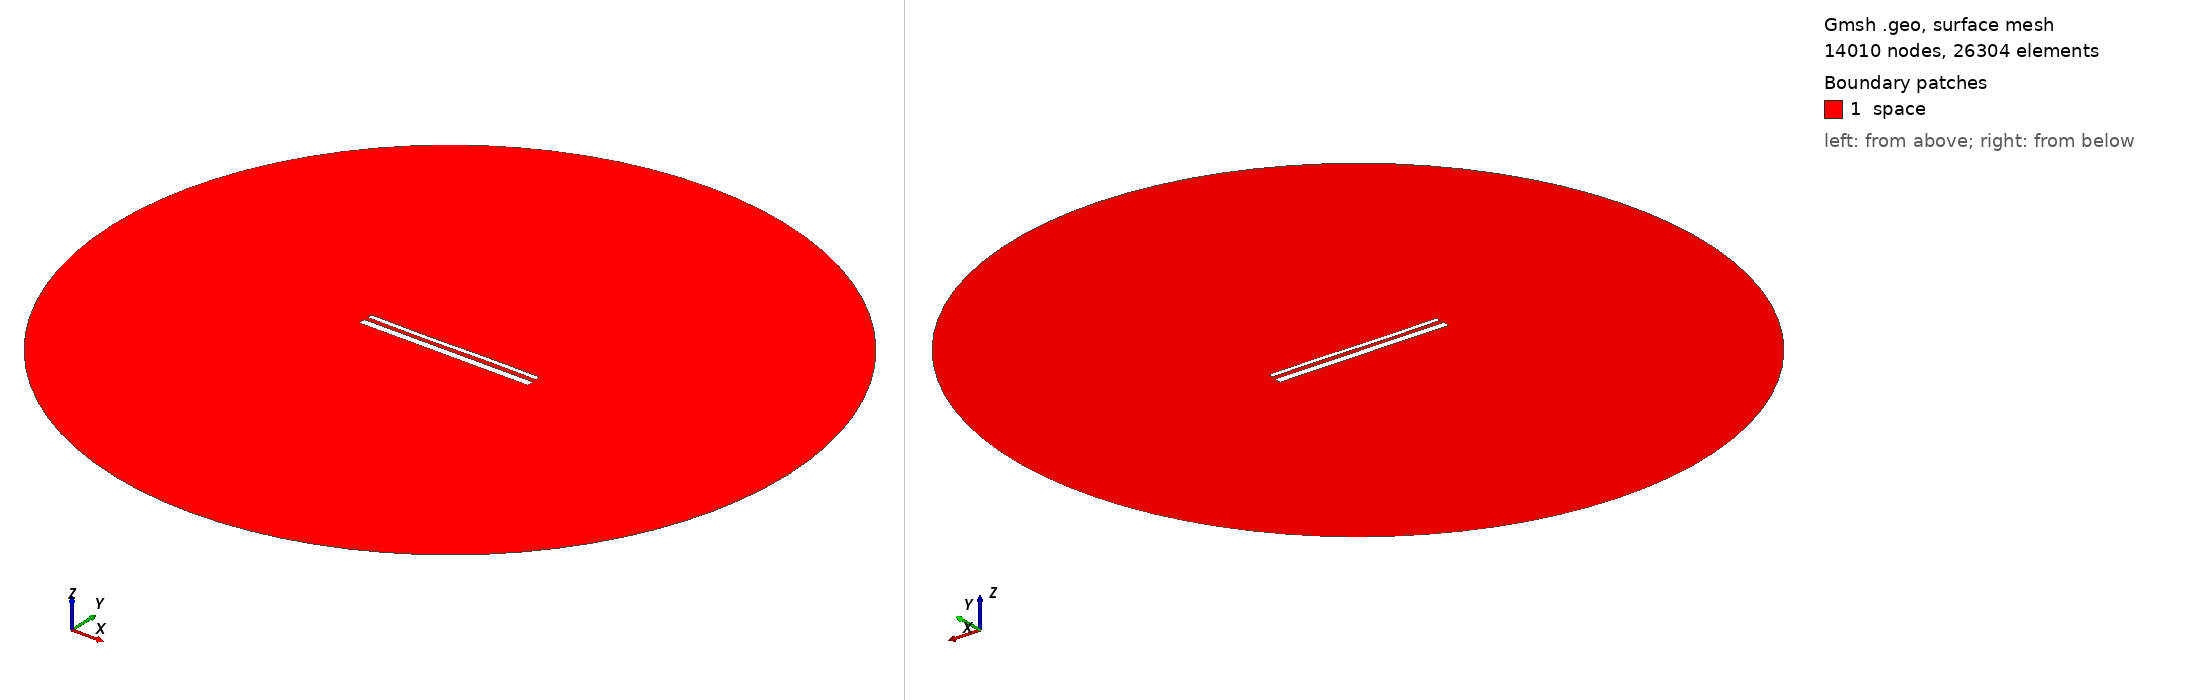

Gmsh geometry script, surface-meshed: 14010 nodes, 26304 surface elements. Boundary patches (legend numbers): 1 space. Left view from above one corner, right view from below the opposite corner. Legend entries are the model's physical surfaces. The drawing asked Gmsh for element sizes between 1% and 20% of the model's largest extent; the script's own settings can give other sizes.

=== 14778.geo (drawn) ===
//---------------------------------------
// Geometry kernel
//---------------------------------------

SetFactory("OpenCASCADE");



//---------------------------------------
// Parameters of the geometry
//---------------------------------------

// Overetch of the upper plate
overetch = 0.5;

// Distance between the plates
distance = 2.25;

// Discretization over the x axis (for the deformation)
nx = 50; 

// Length of the plate
L = 100 - overetch; 

// Number of modes
n = 4; 

// 1st mode coefficient
coeff(1) = 0.07499999999999998;
beta(1) = 0.596864 * 3.1415926535 / L;

// 2nd mode coefficient
coeff(2) = -0.075;
beta(2) = 1.49418 * 3.1415926535 / L;

// 3rd mode coefficient
coeff(3) = -0.15;
beta(3) = 2.50025 * 3.1415926535 / L;

// 4th mode coefficient
coeff(4) = 0.0;
beta(4) = 3.49999 * 3.1415926535 / L;



//---------------------------------------
// Upper plate (deformed rectangle)
//---------------------------------------

// Coordiantes of the upper plate
xmin = -50;
xmax = 50 - overetch;

// Height of the upper plate
yheight = 4 - 2 * overetch;

// Indexes of the points
UpperID[] = {};
LowerID[] = {};
LeftID[] = {};
RightID[] = {};

// Point index
p = 1;

// Horizontal edges
For i In {1:nx}
    x = xmin + (i-1)*(xmax - xmin)/(nx-1);

    y_bottom = distance / 2 + overetch;
    For j In {1:n}
        C = (Cosh(beta(j)*L) + Cos(beta(j)*L)) / (Sinh(beta(j)*L) + Sin(beta(j)*L));
        y_bottom  = y_bottom + coeff(j) * (Cosh(beta(j)*(x+50)) - Cos(beta(j)*(x+50)) - C * (Sinh(beta(j)*(x+50)) - Sin(beta(j)*(x+50))));
    EndFor

    y_top = y_bottom + yheight;

    Point(p) = {x, y_top, 0, 1.0};
    UpperID[i] = p;
    p = p + 1;

    Point(p) = {x, y_bottom, 0, 1.0};
    LowerID[i] = p;
    p = p + 1;
EndFor

// Create point lists
UpperPts[] = {}; LowerPts[] = {};
For i In {1:nx}
  UpperPts[] += {UpperID[i]};
  LowerPts[] += {LowerID[i]};
EndFor

// Build splines
Spline(1) = {UpperPts[]};
Spline(2) = {LowerPts[]};
Line(3) = {LowerPts[nx-1], UpperPts[nx-1]};
Line(4) = {LowerPts[0], UpperPts[0]};

// Build the plane surface
Curve Loop(1) = {2, 3, -1, -4};
Plane Surface(1) = {1};



//---------------------------------------
// Lower plate (rectangle)
//---------------------------------------

// Vertices
Point(1001) = {-50, -1, 0, 1.0};
Point(1002) = { 50, -1, 0, 1.0};
Point(1003) = { 50,  -5, 0, 1.0};
Point(1004) = {-50,  -5, 0, 1.0};

// Edges
Line(5) = {1001, 1002};
Line(6) = {1002, 1003};
Line(7) = {1003, 1004};
Line(8) = {1004, 1001};

// Plane surface
Line Loop(2) = {5, 6, 7, 8};
Plane Surface(2) = {2}; 



//---------------------------------------
// Outer (fictious) boundary
//---------------------------------------

// Points
Point(1005) = {0, 0, 0};       // Center
Point(1006) = {200, 0, 0};     // Start point
Point(1007) = {0, 200, 0};     // 90 degrees
Point(1008) = {-200, 0, 0};    // 180 degrees
Point(1009) = {0, -200, 0};    // 270 degrees

// Circle arcs (each needs start, center, end)
Circle(9) = {1006, 1005, 1007};
Circle(10) = {1007, 1005, 1008};
Circle(11) = {1008, 1005, 1009};
Circle(12) = {1009, 1005, 1006};

// Plane surface for the entire domain
Curve Loop(3) = {9, 10, 11, 12};
Surface(3) = {3};

// Subtract the plates from the whole domain to obtain the actual domain where we want to solve the equations
BooleanDifference{ Surface{3}; Delete; }{ Surface{1}; Surface{2}; Delete; }




//---------------------------------------
// Transfinite Lines/Curves
//---------------------------------------

// Set the number of points on the boundaries
r = 7;

// Plates
Transfinite Curve {1, 2} = 50*r Using Progression 1;
Transfinite Curve {3, 4} = 2*r Using Progression 1;
Transfinite Line {5, 7} = 50*r Using Progression 1;
Transfinite Line {6, 8} = 2*r Using Progression 1;

// Outer boundary
Transfinite Line {9, 10, 11, 12} = 20 Using Progression 1;



//---------------------------------------
// Physical groups
//---------------------------------------                

// Physical curves (boundaries)
Physical Line("force_segment", 10) = {2};
Physical Line("upper_plate", 11) = {1, 3, 4};
Physical Line("lower_plate", 12) = {5, 6, 7, 8};
Physical Line("boundary", 20) = {9, 10, 11, 12};

// Physical Surfaces
Physical Surface("space", 30) = {3};



//---------------------------------------
// 6. Generate the Mesh
//---------------------------------------

// 2D mesh generation
Mesh 2;
